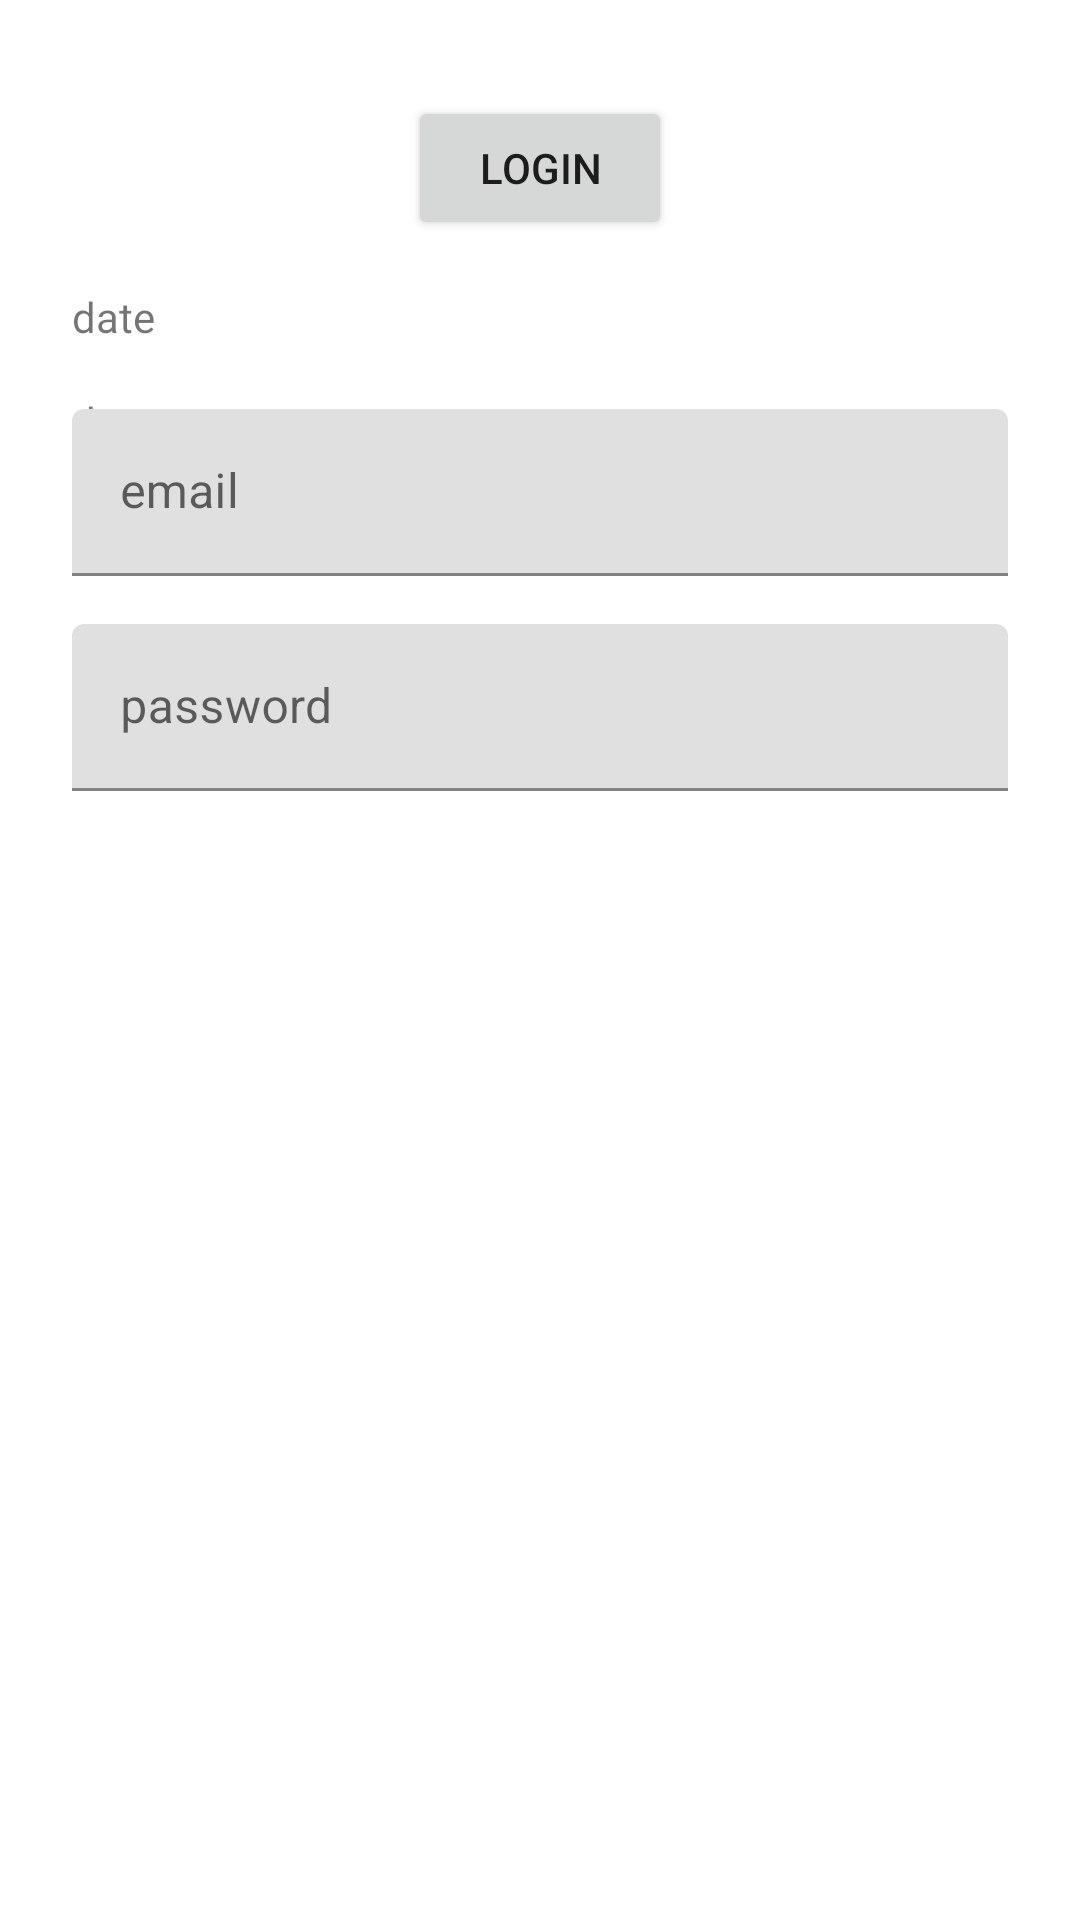

The Android layout XML behind this screen, and the referenced resources:
<!-- AndroidManifest.xml: application theme Theme.SuiviDePresence -->
<!-- res/layout/activity_login.xml -->
<?xml version="1.0" encoding="utf-8"?>
<androidx.constraintlayout.widget.ConstraintLayout
    xmlns:android="http://schemas.android.com/apk/res/android"
    xmlns:app="http://schemas.android.com/apk/res-auto"
    xmlns:tools="http://schemas.android.com/tools"
    android:layout_width="match_parent"
    android:layout_height="match_parent"
    tools:context=".LoginActivity">

    <TextView
        android:id="@+id/titleTextView2"
        android:layout_width="wrap_content"
        android:layout_height="wrap_content"
        android:layout_marginStart="24dp"
        android:layout_marginTop="32dp"
        android:text="@string/login"
        android:textColor="@color/white"
        android:textSize="24sp"
        android:textStyle="bold"
        app:layout_constraintStart_toStartOf="parent"
        app:layout_constraintTop_toTopOf="parent" />

    <TextView
        android:id="@+id/date"
        android:layout_width="match_parent"
        android:layout_height="wrap_content"
        android:layout_marginStart="24dp"
        android:layout_marginTop="16dp"
        android:layout_marginEnd="24dp"
        android:text="@string/date"
        app:layout_constraintEnd_toEndOf="parent"
        app:layout_constraintStart_toStartOf="parent"
        app:layout_constraintTop_toBottomOf="@+id/btnLogin" />

    <TextView
        android:id="@+id/time"
        android:layout_width="match_parent"
        android:layout_height="wrap_content"
        android:layout_marginStart="24dp"
        android:layout_marginTop="16dp"
        android:layout_marginEnd="24dp"
        android:text="@string/date"
        app:layout_constraintEnd_toEndOf="parent"
        app:layout_constraintStart_toStartOf="parent"
        app:layout_constraintTop_toBottomOf="@+id/date" />

    <Button
        android:id="@+id/btnLogin"
        android:layout_width="wrap_content"
        android:layout_height="wrap_content"
        android:layout_marginTop="32dp"
        android:text="@string/login"
        app:layout_constraintEnd_toEndOf="parent"
        app:layout_constraintStart_toStartOf="parent"
        app:layout_constraintTop_toTopOf="parent" />

    <ListView
        android:id="@+id/list_view"
        android:layout_width="match_parent"
        android:layout_height="match_parent" >

    </ListView>

    <com.google.android.material.textfield.TextInputLayout
        android:id="@+id/textInputLayoutEmail"
        android:layout_width="match_parent"
        android:layout_height="wrap_content"
        android:layout_marginStart="24dp"
        android:layout_marginTop="72dp"
        android:layout_marginEnd="24dp"
        app:layout_constraintEnd_toEndOf="parent"
        app:layout_constraintStart_toStartOf="parent"
        app:layout_constraintTop_toBottomOf="@+id/titleTextView2">

        <com.google.android.material.textfield.TextInputEditText
            android:id="@+id/email"
            android:layout_width="match_parent"
            android:layout_height="wrap_content"
            android:hint="@string/email"
            android:inputType="textEmailAddress" />
    </com.google.android.material.textfield.TextInputLayout>

    <com.google.android.material.textfield.TextInputLayout
        android:id="@+id/textInputLayoutPwd"
        android:layout_width="match_parent"
        android:layout_height="wrap_content"
        android:layout_marginStart="24dp"
        android:layout_marginTop="16dp"
        android:layout_marginEnd="24dp"
        app:layout_constraintEnd_toEndOf="parent"
        app:layout_constraintStart_toStartOf="parent"
        app:layout_constraintTop_toBottomOf="@+id/textInputLayoutEmail">

        <com.google.android.material.textfield.TextInputEditText
            android:id="@+id/password"
            android:layout_width="match_parent"
            android:layout_height="wrap_content"
            android:hint="@string/password"
            android:inputType="textPassword" />

    </com.google.android.material.textfield.TextInputLayout>

</androidx.constraintlayout.widget.ConstraintLayout>
<!-- resources referenced by this layout -->
<resources>
  <string name="date">date</string>
  <string name="email">email</string>
  <string name="login">login</string>
  <string name="password">password</string>
  <style name="Theme.SuiviDePresence" parent="Theme.MaterialComponents.DayNight.DarkActionBar">
          
          <item name="colorPrimary">@color/purple_500</item>
          <item name="colorPrimaryVariant">@color/purple_700</item>
          <item name="colorOnPrimary">@color/white</item>
          
          <item name="colorSecondary">@color/teal_200</item>
          <item name="colorSecondaryVariant">@color/teal_700</item>
          <item name="colorOnSecondary">@color/black</item>
          
          <item name="android:statusBarColor" tools:targetApi="l">?attr/colorPrimaryVariant</item>
          
      </style>
  <!-- not gathered from this repository: default colours our renderer supplied (Android Studio template values) -->
  <color name="purple_500">#FF6200EE</color>
  <color name="purple_700">#FF3700B3</color>
  <color name="teal_200">#FF03DAC5</color>
  <color name="teal_700">#FF018786</color>
  <color name="black">#FF000000</color>
  <color name="white">#FFFFFFFF</color>
</resources>
